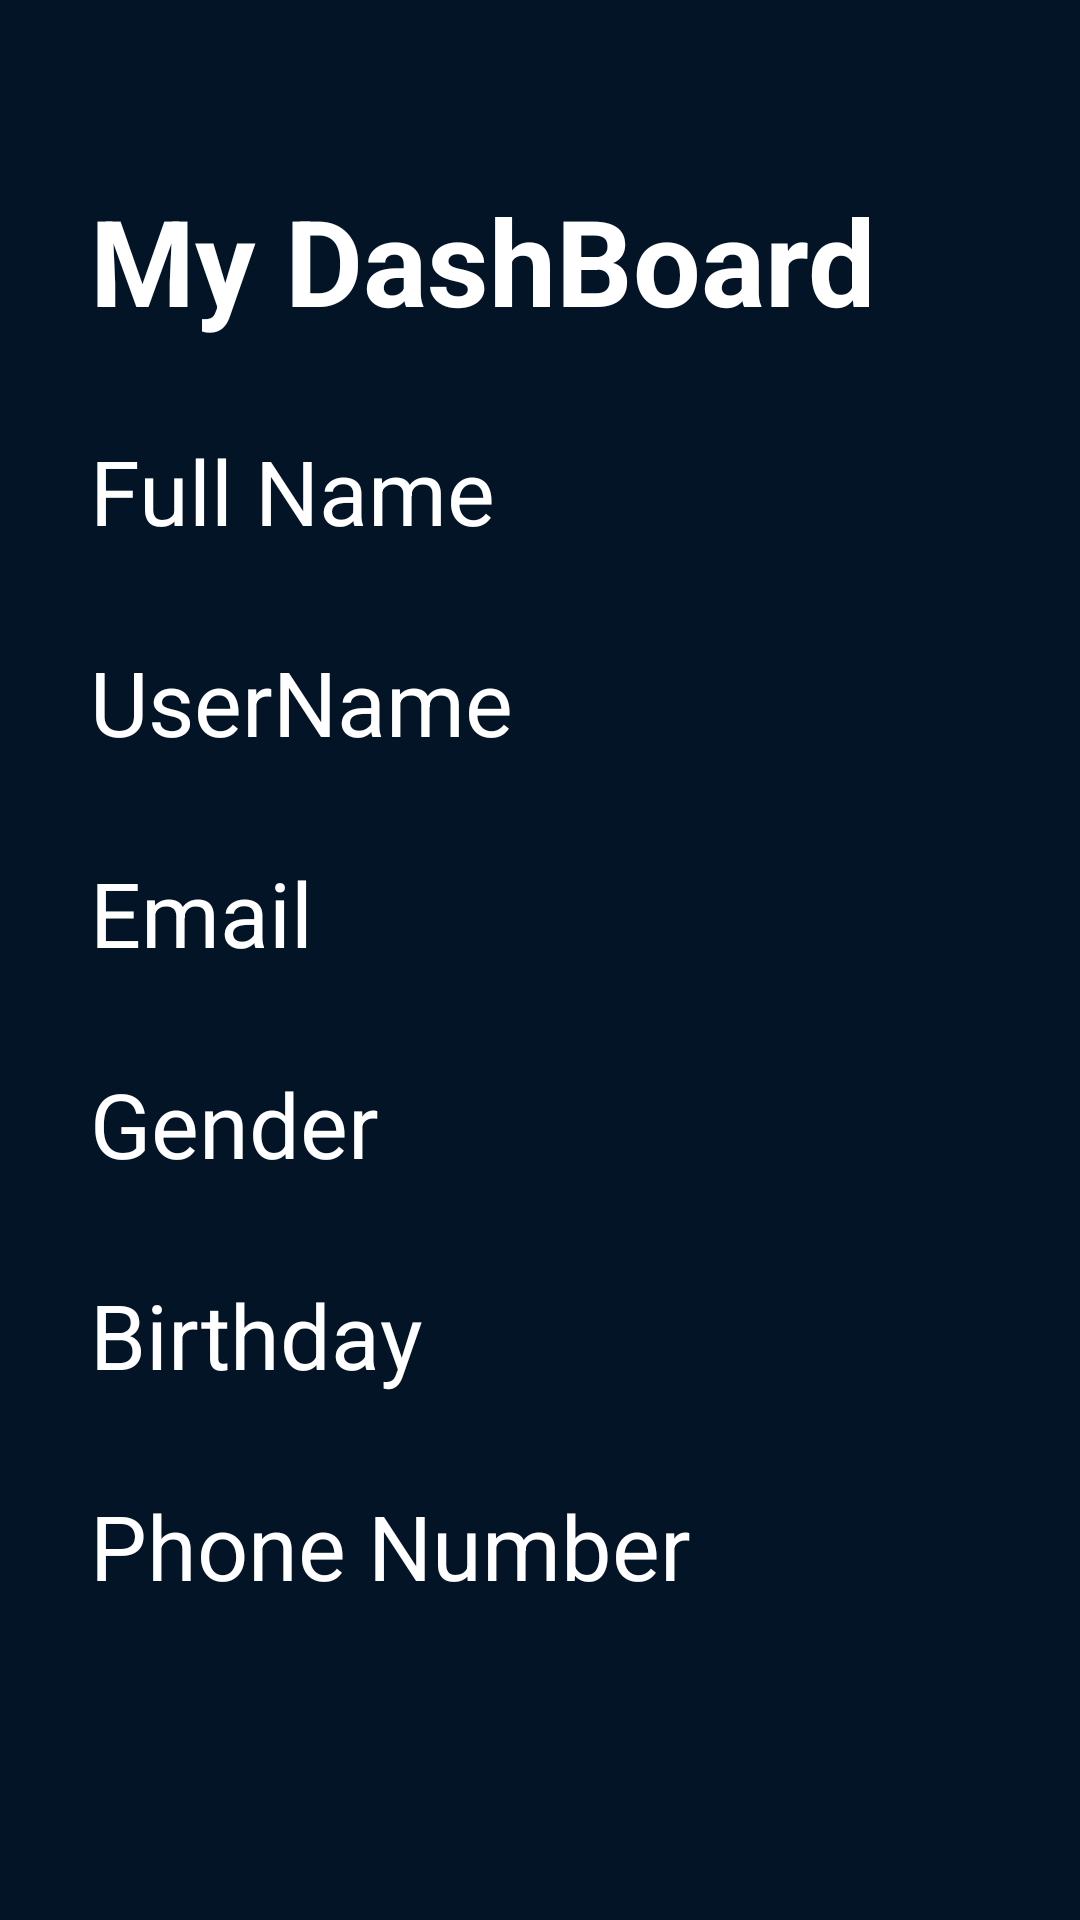

Write the Android layout XML for this screen, with the resource values it uses.
<!-- AndroidManifest.xml: application theme AppTheme -->
<!-- res/layout/dashboard.xml -->
<?xml version="1.0" encoding="utf-8"?>
<LinearLayout
    xmlns:android="http://schemas.android.com/apk/res/android" android:layout_width="match_parent"
    android:layout_height="match_parent"
    android:background="@color/darkblue"
    android:orientation="vertical"
    android:paddingTop="30dp"
    android:paddingLeft="30dp">






    <TextView

        android:layout_width="wrap_content"
        android:layout_height="wrap_content"
        android:text="@string/dash"
        android:textStyle="bold"
        android:textColor="@color/white"
        android:textSize="40sp"
        android:paddingTop="30dp"
        />

    <TextView
        android:id="@+id/tvFullName"

        android:layout_width="wrap_content"
        android:layout_height="wrap_content"
        android:text="@string/fullname"
        android:textColor="@color/white"
        android:textSize="30sp"
        android:paddingTop="30dp"
        />

    <TextView

        android:id="@+id/tvUsername"

        android:layout_width="wrap_content"
        android:layout_height="wrap_content"
        android:text="@string/username"
        android:textColor="@color/white"
        android:paddingTop="30dp"
        android:textSize="30sp"
        />


    <TextView
        android:id="@+id/tvEmail"
        android:layout_width="wrap_content"
        android:layout_height="wrap_content"
        android:text="@string/email"
        android:textColor="@color/white"
        android:textSize="30sp"
        android:paddingTop="30dp"
        />



    <TextView
        android:id="@+id/tvGender2"

        android:layout_width="wrap_content"
        android:layout_height="wrap_content"
        android:text="@string/Gender"
        android:textColor="@color/white"
        android:paddingTop="30dp"
        android:textSize="30sp" />


    <TextView
        android:id="@+id/tvBday"

        android:layout_width="wrap_content"
        android:layout_height="wrap_content"
        android:text="@string/bday"
        android:textColor="@color/white"
        android:paddingTop="30dp"
        android:textSize="30sp"
        />

    <TextView
        android:id="@+id/tvPhoneNum"

        android:layout_width="wrap_content"
        android:layout_height="wrap_content"
        android:text="@string/phone"
        android:paddingTop="30dp"
        android:textColor="@color/white"
        android:textSize="30sp"
        />


</LinearLayout>
<!-- resources referenced by this layout -->
<resources>
  <color name="darkblue">#031427</color>
  <color name="white">#fff</color>
  <string name="Gender">Gender</string>
  <string name="bday">Birthday</string>
  <string name="dash">My DashBoard</string>
  <string name="email">Email</string>
  <string name="fullname">Full Name</string>
  <string name="phone">Phone Number</string>
  <string name="username">UserName</string>
  <style name="AppTheme" parent="Theme.AppCompat.Light.DarkActionBar">
          
          <item name="colorPrimary">@color/colorPrimary</item>
          <item name="colorPrimaryDark">@color/colorPrimaryDark</item>
          <item name="colorAccent">@color/colorAccent</item>
      </style>
  <color name="colorPrimary">#4EA3E6</color>
  <color name="colorPrimaryDark">#4EA3E6</color>
  <color name="colorAccent">#D81B60</color>
</resources>
